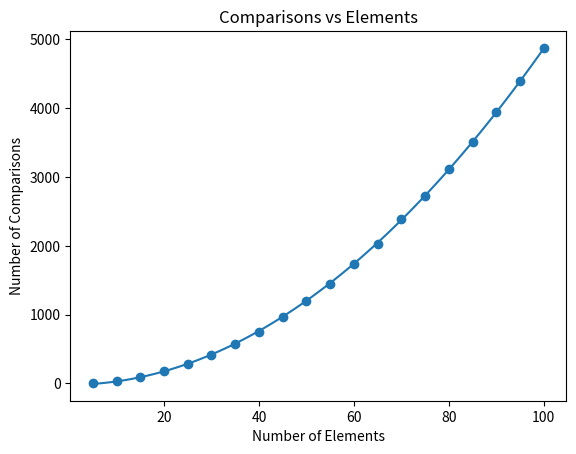
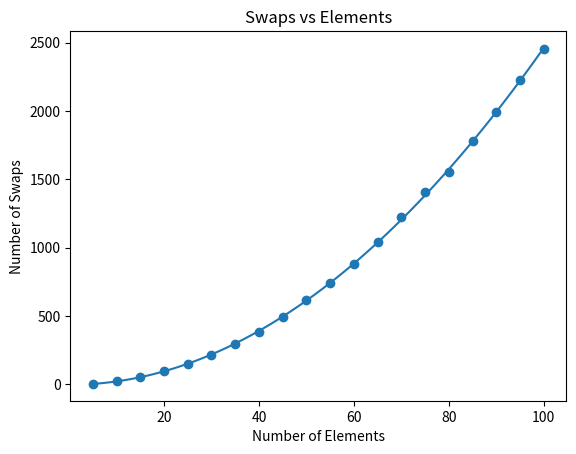

Recreate these plots in Python, in order.
#question 1:
#number of comparisons is = n(n-1)/2 in the average case
#for average case number of swaps we'll say that every second comparison is a swap, therefore the equation = n(n-1)/4
import random
from matplotlib import pyplot as plt
import numpy as np
import scipy
#define quadratic function for curve fitting
def func(x, a, b):
    return a * np.square(x) + b
#define bubble sort with comparison and swap counters
def bubbleSort(a,len):
    swaps = 0
    comparisons = 0
    #runs once for each element in the array minus 1
    for y in range(len-1):
        swap = False
        #runs once for each element in the array minus the number of times the outside loop has ran minus 1
        for x in range (len-1-y):
            comparisons = comparisons + 1 
            #if current element is bigger than the next element swap them
            if a[x] > a[x+1]:
                swap = True
                swaps = swaps+1
                (a[x],a[x+1]) = (a[x+1],a[x])
        #if no swaps were made then array is sorted
        if swap == False:
            break
        #return the number of swaps and comparisons made
    return[swaps,comparisons]
#define choices for array size and total swaps and comparisons
choices = [5,10,15,20,25,30,35,40,45,50,55,60,65,70,75,80,85,90,95,100]
finalSwaps = []
finalComparisons = []
#for each array length that was decided upon
for x in choices:
    swaps = 0
    comparisons = 0
    #run 100 times
    for y in range(100):
        #test is an array of x elements with numbers from 0 to 1000
        test = random.sample(range(0,1000),x)
        #get the number of comparisons made on this run
        result1,result2 = bubbleSort(test,x)
        swaps = swaps + result1
        comparisons = comparisons + result2
    #devide swaps and comparisons by 100 to get the average
    swaps = swaps/100
    comparisons = comparisons/100
    #append results to final arrays
    finalSwaps.append(swaps)
    finalComparisons.append(comparisons)
#create curves to model results
popt, pcov = scipy.optimize.curve_fit(func, choices, finalComparisons)
popt2, pcov2 = scipy.optimize.curve_fit(func, choices, finalSwaps)
x_values = np.linspace(min(choices), max(choices), 100)
fitted_curve = func(x_values, *popt)
fitted_curve2 = func(x_values, *popt2)
#plot results with modeled curves
plt.scatter(choices,finalComparisons)
plt.plot(x_values, fitted_curve)
plt.xlabel("Number of Elements")
plt.ylabel("Number of Comparisons")
plt.title("Comparisons vs Elements")
plt.show()
plt.savefig("ex3.comparisonsVsElements.png")
plt.clf()
plt.scatter(choices,finalSwaps)
plt.plot(x_values, fitted_curve2)
plt.xlabel("Number of Elements")
plt.ylabel("Number of Swaps")
plt.title("Swaps vs Elements")
plt.show()
plt.savefig("ex3.swapsVsElements.png")
plt.clf()
#4: Both fitted curves match our complexity analysis with quadratic curves successfully modeling the results
        
